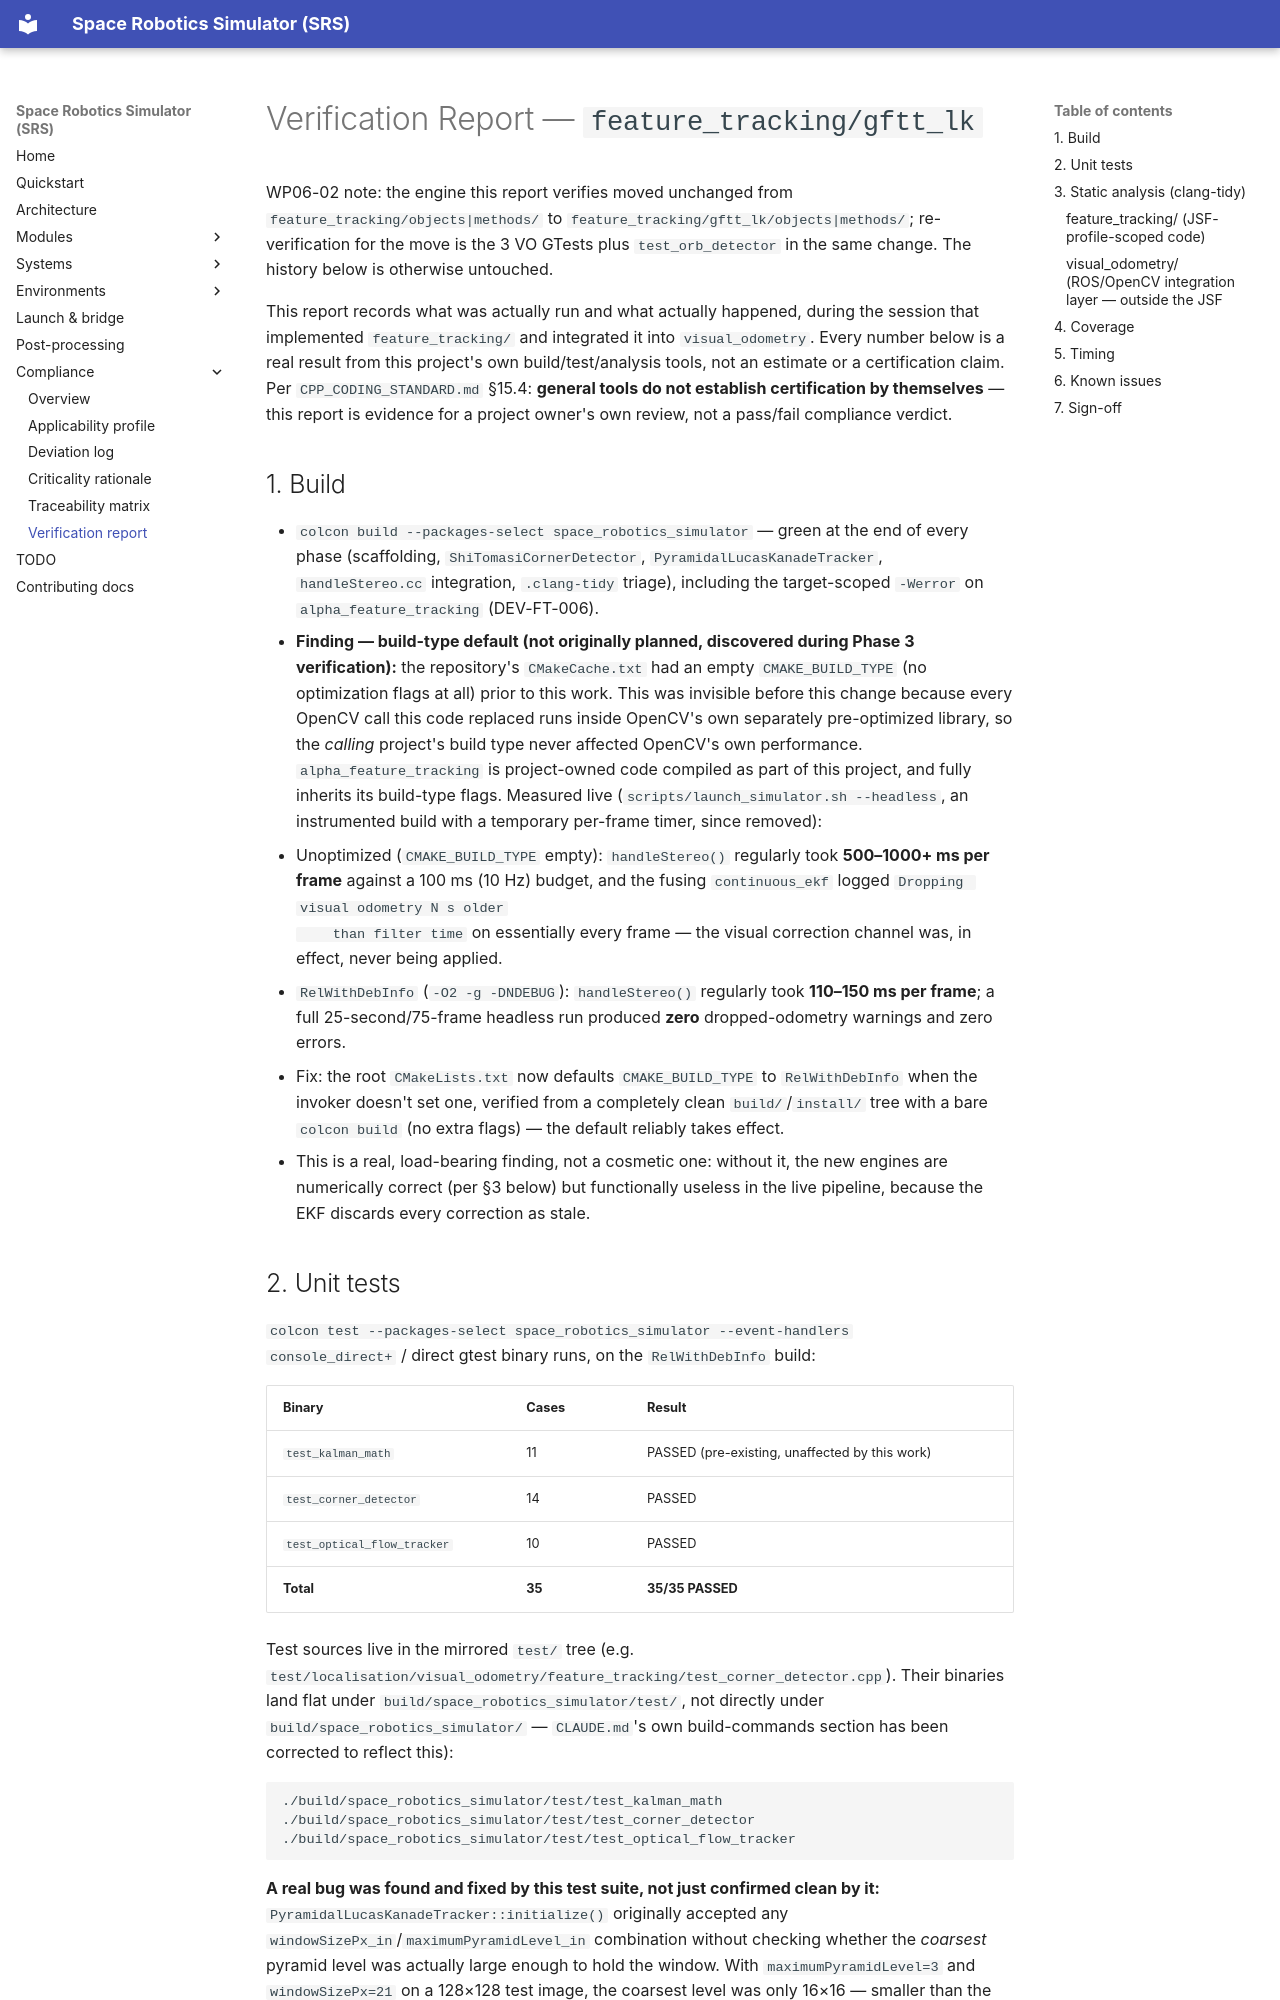

repository: richarJ2002/space_robotics_simulator · page: compliance/feature_tracking/VERIFICATION_REPORT/index.html · generator: mkdocs

# Verification Report — `feature_tracking/gftt_lk`

WP06-02 note: the engine this report verifies moved unchanged from
`feature_tracking/objects|methods/` to
`feature_tracking/gftt_lk/objects|methods/`; re-verification for the move is
the 3 VO GTests plus `test_orb_detector` in the same change. The history
below is otherwise untouched.

This report records what was actually run and what actually happened,
during the session that implemented `feature_tracking/` and integrated it
into `visual_odometry`. Every number below is a real result from this
project's own build/test/analysis tools, not an estimate or a
certification claim. Per `CPP_CODING_STANDARD.md` §15.4: **general tools
do not establish certification by themselves** — this report is evidence
for a project owner's own review, not a pass/fail compliance verdict.

## 1. Build

- `colcon build --packages-select space_robotics_simulator` — green at the end of
  every phase (scaffolding, `ShiTomasiCornerDetector`, `PyramidalLucasKanadeTracker`,
  `handleStereo.cc` integration, `.clang-tidy` triage), including the
  target-scoped `-Werror` on `alpha_feature_tracking` (DEV-FT-006).
- **Finding — build-type default (not originally planned, discovered
  during Phase 3 verification):** the repository's `CMakeCache.txt` had an
  empty `CMAKE_BUILD_TYPE` (no optimization flags at all) prior to this
  work. This was invisible before this change because every OpenCV call
  this code replaced runs inside OpenCV's own separately pre-optimized
  library, so the *calling* project's build type never affected OpenCV's
  own performance. `alpha_feature_tracking` is project-owned code compiled
  as part of this project, and fully inherits its build-type flags.
  Measured live (`scripts/launch_simulator.sh --headless`, an instrumented
  build with a temporary per-frame timer, since removed):
  - Unoptimized (`CMAKE_BUILD_TYPE` empty): `handleStereo()` regularly took
    **500–1000+ ms per frame** against a 100 ms (10 Hz) budget, and the
    fusing `continuous_ekf` logged `Dropping visual odometry N s older
    than filter time` on essentially every frame — the visual correction
    channel was, in effect, never being applied.
  - `RelWithDebInfo` (`-O2 -g -DNDEBUG`): `handleStereo()` regularly took
    **110–150 ms per frame**; a full 25-second/75-frame headless run
    produced **zero** dropped-odometry warnings and zero errors.
  - Fix: the root `CMakeLists.txt` now defaults `CMAKE_BUILD_TYPE` to
    `RelWithDebInfo` when the invoker doesn't set one, verified from a
    completely clean `build/`/`install/` tree with a bare `colcon build`
    (no extra flags) — the default reliably takes effect.
  - This is a real, load-bearing finding, not a cosmetic one: without it,
    the new engines are numerically correct (per §3 below) but functionally
    useless in the live pipeline, because the EKF discards every
    correction as stale.
